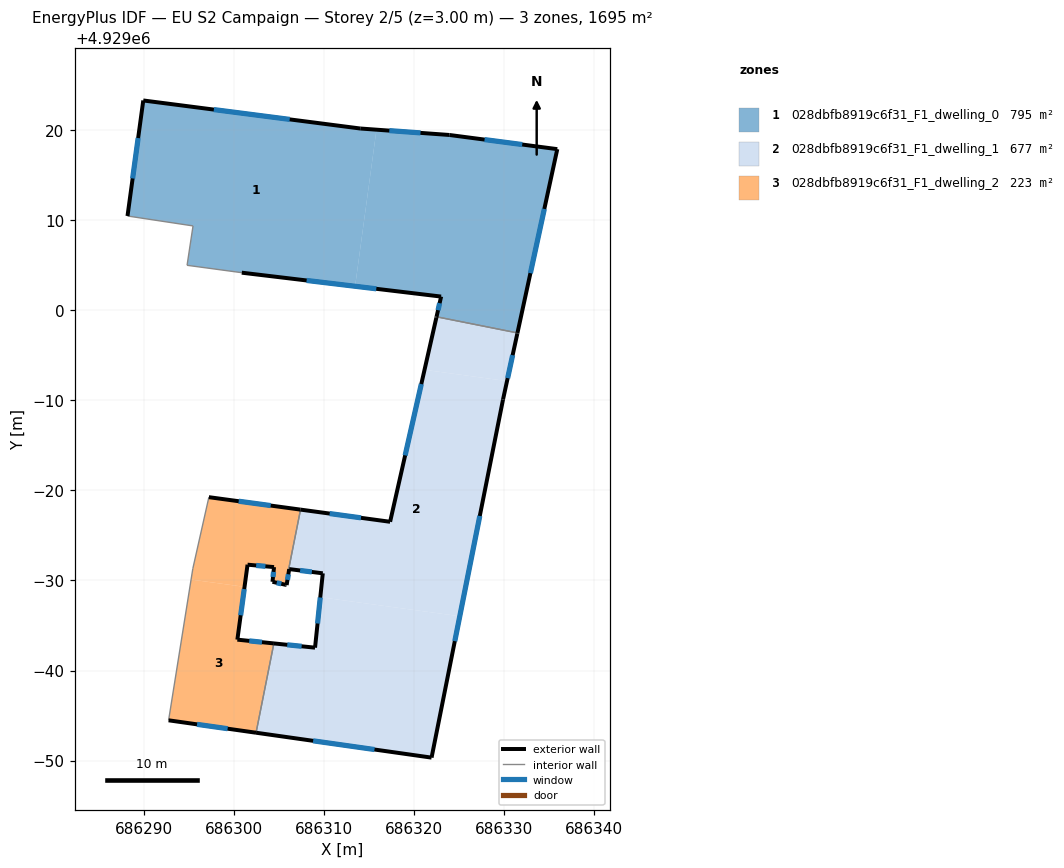
=== STOREY PLAN SPEC (per zone: floor XY polygon, exterior-wall plan segments, windows/doors) ===
zone 1: 028dbfb8919c6f31_F1_dwelling_0  (794.7 m²)
  floor: (686313.44, 4929002.64) (686315.82, 4929020.01) (686314.02, 4929020.14) (686289.94, 4929023.25) (686288.19, 4929010.43) (686295.46, 4929009.33) (686294.80, 4929004.96) (686300.87, 4929004.14)
  floor: (686331.46, 4928997.46) (686335.88, 4929017.85) (686323.92, 4929019.42) (686315.82, 4929020.01) (686313.44, 4929002.64) (686322.99, 4929001.49) (686322.48, 4928999.25)
  exterior wall: (686322.99, 4929001.49) – (686300.87, 4929004.14)  [22.3 m]
    window: (686315.80, 4929002.35) – (686308.06, 4929003.28)  [8.2 m²]
  exterior wall: (686288.19, 4929010.43) – (686289.94, 4929023.25)  [12.9 m]
    window: (686288.76, 4929014.60) – (686289.37, 4929019.08)  [4.7 m²]
  exterior wall: (686289.94, 4929023.25) – (686314.02, 4929020.14)  [24.3 m]
    window: (686297.77, 4929022.24) – (686306.19, 4929021.15)  [8.9 m²]
  exterior wall: (686314.02, 4929020.14) – (686323.92, 4929019.42)  [9.9 m]
    window: (686317.24, 4929019.91) – (686320.70, 4929019.66)  [3.6 m²]
  exterior wall: (686323.92, 4929019.42) – (686335.88, 4929017.85)  [12.1 m]
    window: (686327.81, 4929018.91) – (686331.99, 4929018.36)  [4.4 m²]
  exterior wall: (686335.88, 4929017.85) – (686331.46, 4928997.46)  [20.9 m]
    window: (686334.44, 4929011.22) – (686332.90, 4929004.09)  [7.7 m²]
  exterior wall: (686322.48, 4928999.25) – (686322.99, 4929001.49)  [2.3 m]
    window: (686322.65, 4928999.98) – (686322.82, 4929000.76)  [0.8 m²]
  interior walls: 4
zone 2: 028dbfb8919c6f31_F1_dwelling_1  (677.1 m²)
  floor: (686321.93, 4928950.33) (686325.06, 4928966.02) (686309.58, 4928968.13) (686309.00, 4928962.53) (686304.43, 4928963.01) (686302.46, 4928953.10)
  floor: (686325.06, 4928966.02) (686329.86, 4928990.07) (686330.30, 4928992.12) (686321.15, 4928993.36) (686317.33, 4928976.50) (686307.39, 4928977.85) (686305.73, 4928969.51) (686305.85, 4928969.48) (686306.13, 4928971.25) (686309.86, 4928970.78) (686309.58, 4928968.13)
  floor: (686330.30, 4928992.12) (686331.44, 4928997.36) (686331.45, 4928997.41) (686331.46, 4928997.46) (686322.48, 4928999.24) (686322.46, 4928999.15) (686321.15, 4928993.36)
  exterior wall: (686317.33, 4928976.50) – (686322.46, 4928999.15)  [23.2 m]
    window: (686319.00, 4928983.87) – (686320.79, 4928991.79)  [8.5 m²]
  exterior wall: (686322.46, 4928999.15) – (686322.48, 4928999.25)  [0.1 m]
  exterior wall: (686331.46, 4928997.46) – (686331.45, 4928997.41)  [0.1 m]
  exterior wall: (686331.45, 4928997.41) – (686331.44, 4928997.36)  [0.0 m]
  exterior wall: (686331.44, 4928997.36) – (686329.86, 4928990.07)  [7.5 m]
    window: (686330.93, 4928994.99) – (686330.37, 4928992.44)  [2.7 m²]
  exterior wall: (686329.86, 4928990.07) – (686321.93, 4928950.33)  [40.5 m]
    window: (686327.28, 4928977.15) – (686324.51, 4928963.26)  [14.9 m²]
  exterior wall: (686321.93, 4928950.33) – (686302.45, 4928953.10)  [19.7 m]
    window: (686315.60, 4928951.23) – (686308.79, 4928952.20)  [7.2 m²]
  exterior wall: (686304.43, 4928963.01) – (686309.00, 4928962.53)  [4.6 m]
    window: (686305.92, 4928962.85) – (686307.51, 4928962.69)  [1.7 m²]
  exterior wall: (686309.00, 4928962.53) – (686309.86, 4928970.78)  [8.3 m]
    window: (686309.28, 4928965.22) – (686309.58, 4928968.10)  [3.0 m²]
  exterior wall: (686309.86, 4928970.78) – (686306.13, 4928971.25)  [3.8 m]
    window: (686308.65, 4928970.94) – (686307.34, 4928971.10)  [1.4 m²]
  exterior wall: (686306.13, 4928971.25) – (686305.85, 4928969.48)  [1.8 m]
    window: (686306.04, 4928970.68) – (686305.94, 4928970.06)  [0.7 m²]
  exterior wall: (686305.85, 4928969.48) – (686305.73, 4928969.51)  [0.1 m]
  exterior wall: (686307.39, 4928977.85) – (686317.33, 4928976.50)  [10.0 m]
    window: (686310.62, 4928977.41) – (686314.10, 4928976.94)  [3.7 m²]
  interior walls: 3
zone 3: 028dbfb8919c6f31_F1_dwelling_2  (223.1 m²)
  floor: (686302.46, 4928953.10) (686304.43, 4928963.01) (686300.38, 4928963.42) (686301.18, 4928969.28) (686295.24, 4928970.09) (686292.75, 4928954.47)
  floor: (686305.73, 4928969.51) (686307.39, 4928977.85) (686297.22, 4928979.23) (686295.44, 4928971.31) (686295.24, 4928970.09) (686301.18, 4928969.28) (686301.51, 4928971.74) (686304.45, 4928971.47) (686304.28, 4928969.84)
  exterior wall: (686297.22, 4928979.23) – (686307.39, 4928977.85)  [10.3 m]
    window: (686300.53, 4928978.78) – (686304.08, 4928978.30)  [3.8 m²]
  exterior wall: (686305.73, 4928969.51) – (686304.28, 4928969.84)  [1.5 m]
    window: (686305.26, 4928969.62) – (686304.75, 4928969.74)  [0.5 m²]
  exterior wall: (686304.28, 4928969.84) – (686304.45, 4928971.47)  [1.6 m]
    window: (686304.34, 4928970.37) – (686304.39, 4928970.94)  [0.6 m²]
  exterior wall: (686304.45, 4928971.47) – (686301.51, 4928971.74)  [3.0 m]
    window: (686303.49, 4928971.56) – (686302.47, 4928971.66)  [1.1 m²]
  exterior wall: (686301.51, 4928971.74) – (686300.38, 4928963.42)  [8.4 m]
    window: (686301.14, 4928969.04) – (686300.75, 4928966.13)  [3.1 m²]
  exterior wall: (686300.38, 4928963.42) – (686304.43, 4928963.01)  [4.1 m]
    window: (686301.70, 4928963.29) – (686303.11, 4928963.14)  [1.5 m²]
  exterior wall: (686302.45, 4928953.10) – (686292.75, 4928954.47)  [9.8 m]
    window: (686299.30, 4928953.54) – (686295.91, 4928954.03)  [3.6 m²]
  interior walls: 4

=== DERIVED (storey summary) ===
Building: EU S2 Campaign
Storey: 2 of 5  (floor level z = 3.00 m)
Storey gross floor area: 1694.9 m²
Zones on this storey: 3
  - 028dbfb8919c6f31_F1_dwelling_0: floor 794.7 m²; exterior wall 104.7 m (314.0 m²); 7 window(s) 38.4 m²; WWR 12.2%
  - 028dbfb8919c6f31_F1_dwelling_1: floor 677.1 m²; exterior wall 119.7 m (359.0 m²); 9 window(s) 43.8 m²; WWR 12.2%
  - 028dbfb8919c6f31_F1_dwelling_2: floor 223.1 m²; exterior wall 38.6 m (115.8 m²); 7 window(s) 14.2 m²; WWR 12.2%
Zone adjacency (shared interzone walls):
  - 028dbfb8919c6f31_F1_dwelling_0 ↔ 028dbfb8919c6f31_F1_dwelling_1
  - 028dbfb8919c6f31_F1_dwelling_1 ↔ 028dbfb8919c6f31_F1_dwelling_2